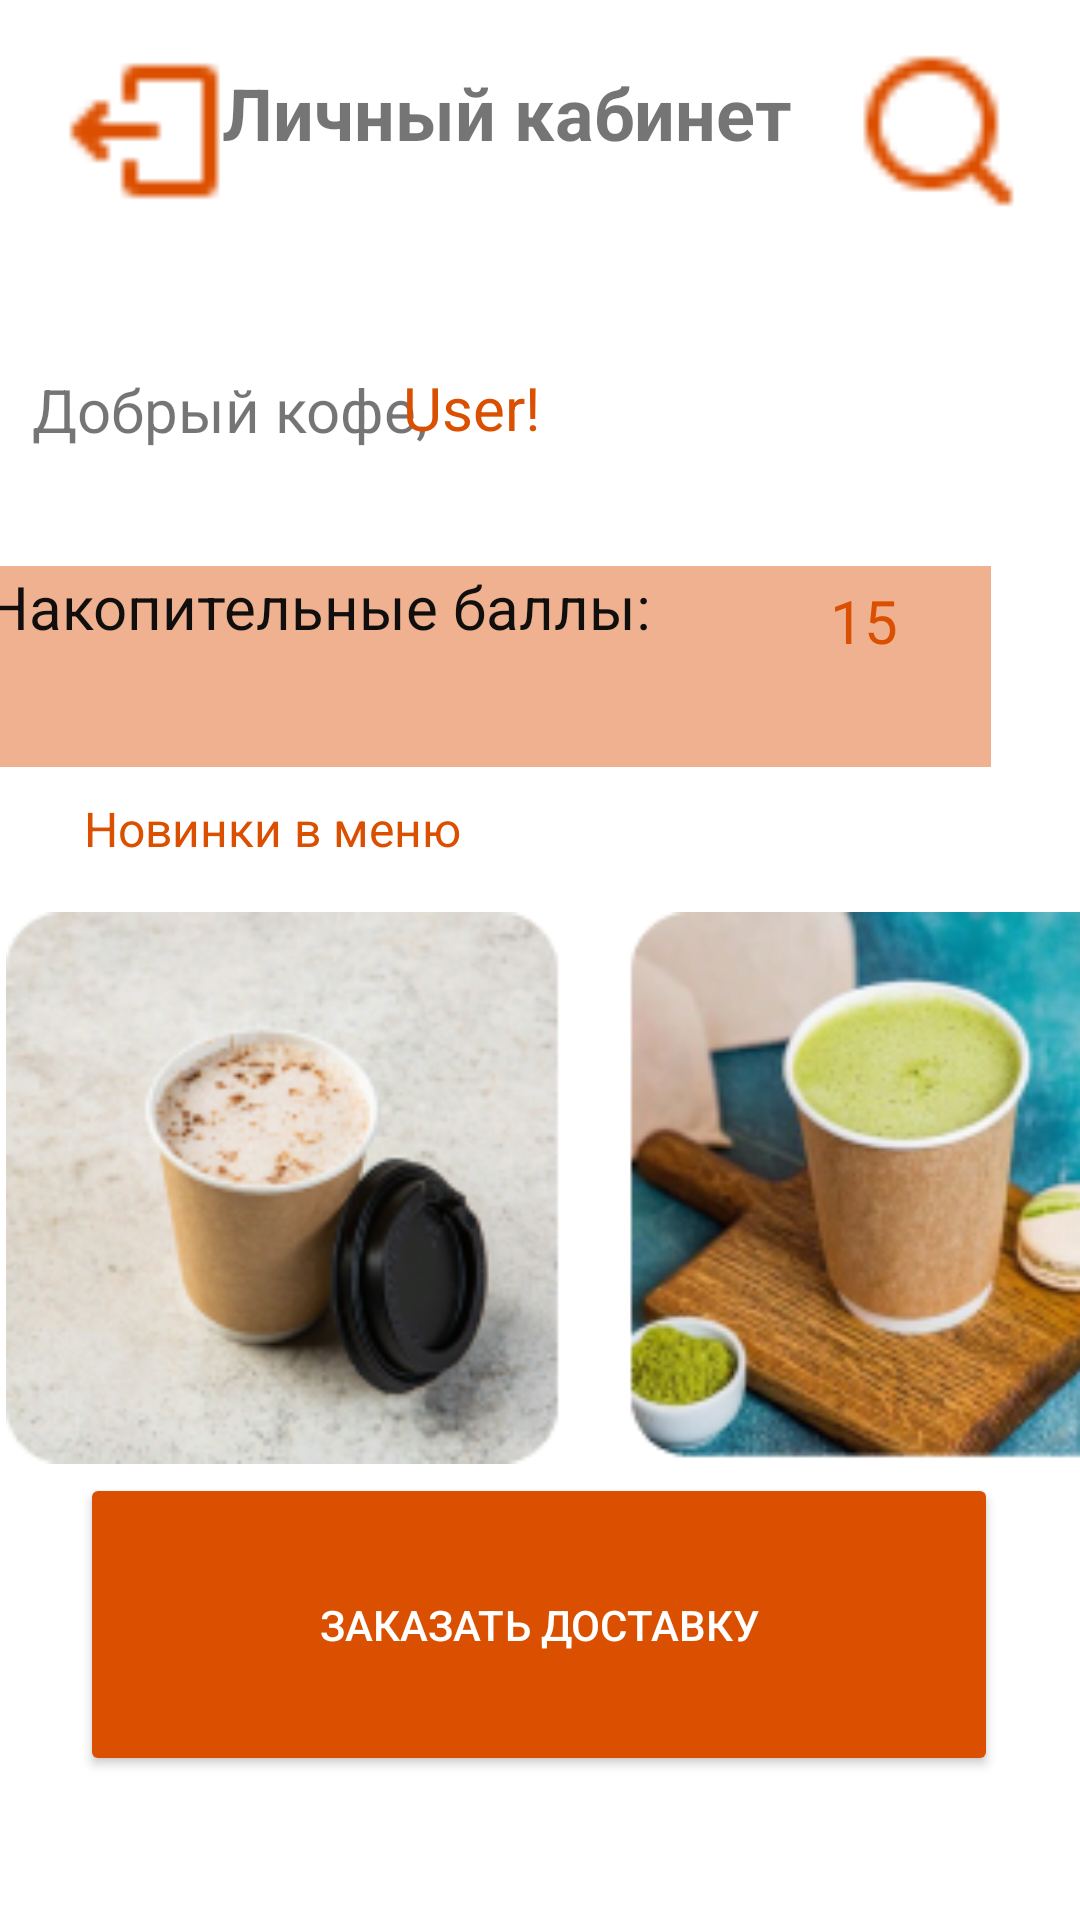

Produce the Android XML layout that renders to this screen, including the resource entries it uses.
<!-- AndroidManifest.xml: application theme Theme.Koshelevskaya_v_7 -->
<!-- res/layout/personal_area.xml -->
<?xml version="1.0" encoding="utf-8"?>
<androidx.constraintlayout.widget.ConstraintLayout xmlns:android="http://schemas.android.com/apk/res/android"
    xmlns:app="http://schemas.android.com/apk/res-auto"
    xmlns:tools="http://schemas.android.com/tools"
    android:layout_width="match_parent"
    android:layout_height="match_parent"
    tools:context=".personalArea">

    <Button
        android:id="@+id/button"
        android:layout_width="306dp"
        android:layout_height="101dp"
        android:backgroundTint="#DB4F00"
        android:fallbackLineSpacing="false"
        android:onClick="btnClik3"
        android:text="Заказать доставку"
        android:textColor="#FFFFFF"
        app:layout_constraintBottom_toBottomOf="parent"
        app:layout_constraintEnd_toEndOf="parent"
        app:layout_constraintHorizontal_bias="0.495"
        app:layout_constraintStart_toStartOf="parent"
        app:layout_constraintTop_toTopOf="parent"
        app:layout_constraintVertical_bias="0.911" />

    <ImageView
        android:id="@+id/imageView"
        android:layout_width="465dp"
        android:layout_height="184dp"
        app:layout_constraintBottom_toBottomOf="parent"
        app:layout_constraintEnd_toEndOf="parent"
        app:layout_constraintHorizontal_bias="0.333"
        app:layout_constraintStart_toStartOf="parent"
        app:layout_constraintTop_toTopOf="parent"
        app:layout_constraintVertical_bias="0.667"
        app:srcCompat="@drawable/frame_6" />

    <TextView
        android:id="@+id/textView3"
        android:layout_width="202dp"
        android:layout_height="64dp"
        android:layout_marginEnd="32dp"
        android:text="Личный кабинет"
        android:textAlignment="textStart"
        android:textSize="24sp"
        android:textStyle="bold"
        app:layout_constraintBottom_toBottomOf="parent"
        app:layout_constraintEnd_toEndOf="parent"
        app:layout_constraintHorizontal_bias="0.587"
        app:layout_constraintStart_toStartOf="parent"
        app:layout_constraintTop_toTopOf="parent"
        app:layout_constraintVertical_bias="0.037" />

    <TextView
        android:id="@+id/textUser"
        android:layout_width="253dp"
        android:layout_height="63dp"
        android:layout_marginEnd="32dp"
        android:ems="18"
        android:text="Добрый кофе,"
        android:textSize="20sp"
        app:layout_constraintBottom_toBottomOf="parent"
        app:layout_constraintEnd_toEndOf="parent"
        app:layout_constraintHorizontal_bias="0.14"
        app:layout_constraintStart_toStartOf="parent"
        app:layout_constraintTop_toTopOf="parent"
        app:layout_constraintVertical_bias="0.213" />

    <TextView
        android:id="@+id/textView2"
        android:layout_width="79dp"
        android:layout_height="54dp"
        android:layout_marginEnd="32dp"
        android:ems="18"
        android:text=" User!"
        android:textColor="#DA4F00"
        android:textSize="20sp"
        app:layout_constraintBottom_toBottomOf="parent"
        app:layout_constraintEnd_toEndOf="parent"
        app:layout_constraintHorizontal_bias="0.52"
        app:layout_constraintStart_toStartOf="parent"
        app:layout_constraintTop_toTopOf="parent"
        app:layout_constraintVertical_bias="0.209" />

    <TextView
        android:id="@+id/text1"
        android:layout_width="335dp"
        android:layout_height="67dp"
        android:layout_marginEnd="32dp"
        android:background="#70DA4F00"
        android:backgroundTint="#DA4F00"
        android:ems="18"
        android:shadowColor="#BD5C5C"
        android:text="Накопительные баллы:"
        android:textColor="#100F0E"
        android:textSize="20sp"
        app:layout_constraintBottom_toBottomOf="parent"
        app:layout_constraintEnd_toEndOf="parent"
        app:layout_constraintHorizontal_bias="0.76"
        app:layout_constraintStart_toStartOf="parent"
        app:layout_constraintTop_toTopOf="parent"
        app:layout_constraintVertical_bias="0.329" />

    <TextView
        android:layout_width="79dp"
        android:layout_height="54dp"
        android:layout_marginEnd="32dp"
        android:ems="18"
        android:textSize="20sp"
        android:text="         15"
        android:textColor="#DA4F00"
        app:layout_constraintBottom_toBottomOf="parent"
        app:layout_constraintEnd_toEndOf="parent"
        app:layout_constraintHorizontal_bias="0.93"
        app:layout_constraintStart_toStartOf="parent"
        app:layout_constraintTop_toTopOf="parent"
        app:layout_constraintVertical_bias="0.33" />



    <TextView
        android:id="@+id/text"
        android:layout_width="129dp"
        android:layout_height="44dp"
        android:layout_marginEnd="32dp"
        android:ems="18"
        android:text="Новинки в меню"
        android:textColor="#DB4F00"
        android:textSize="16sp"
        app:layout_constraintBottom_toBottomOf="parent"
        app:layout_constraintEnd_toEndOf="parent"
        app:layout_constraintHorizontal_bias="0.14"
        app:layout_constraintStart_toStartOf="parent"
        app:layout_constraintTop_toTopOf="parent"
        app:layout_constraintVertical_bias="0.445" />

    <ImageView
        android:id="@+id/imageView3"
        android:layout_width="67dp"
        android:layout_height="58dp"
        android:onClick="btnClik2"
        app:layout_constraintBottom_toBottomOf="parent"
        app:layout_constraintEnd_toEndOf="parent"
        app:layout_constraintHorizontal_bias="0.953"
        app:layout_constraintStart_toStartOf="parent"
        app:layout_constraintTop_toTopOf="parent"
        app:layout_constraintVertical_bias="0.025"
        app:srcCompat="@drawable/icon" />

    <ImageView
        android:id="@+id/imageView4"
        android:layout_width="67dp"
        android:layout_height="58dp"
        android:onClick="btnClik"
        app:layout_constraintBottom_toBottomOf="parent"
        app:layout_constraintEnd_toEndOf="parent"
        app:layout_constraintHorizontal_bias="0.05"
        app:layout_constraintStart_toStartOf="parent"
        app:layout_constraintTop_toTopOf="parent"
        app:layout_constraintVertical_bias="0.025"
        app:srcCompat="@drawable/share_ios_export" />


</androidx.constraintlayout.widget.ConstraintLayout>
<!-- resources referenced by this layout -->
<resources>
  <!-- drawable frame_6: png bitmap (drawable, 99587 bytes) -->
  <!-- drawable icon: png bitmap (drawable, 601 bytes) -->
  <!-- drawable share_ios_export: png bitmap (drawable, 361 bytes) -->
  <style name="Theme.Koshelevskaya_v_7" parent="Theme.MaterialComponents.DayNight.DarkActionBar">
          
          <item name="colorPrimary">@color/purple_500</item>
          <item name="colorPrimaryVariant">@color/purple_700</item>
          <item name="colorOnPrimary">@color/white</item>
          
          <item name="colorSecondary">@color/teal_200</item>
          <item name="colorSecondaryVariant">@color/teal_700</item>
          <item name="colorOnSecondary">@color/black</item>
          
          <item name="android:statusBarColor">?attr/colorPrimaryVariant</item>
          
      </style>
  <!-- not gathered from this repository: default colours our renderer supplied (Android Studio template values) -->
  <color name="purple_500">#FF6200EE</color>
  <color name="purple_700">#FF3700B3</color>
  <color name="teal_200">#FF03DAC5</color>
  <color name="teal_700">#FF018786</color>
  <color name="black">#FF000000</color>
  <color name="white">#FFFFFFFF</color>
</resources>
